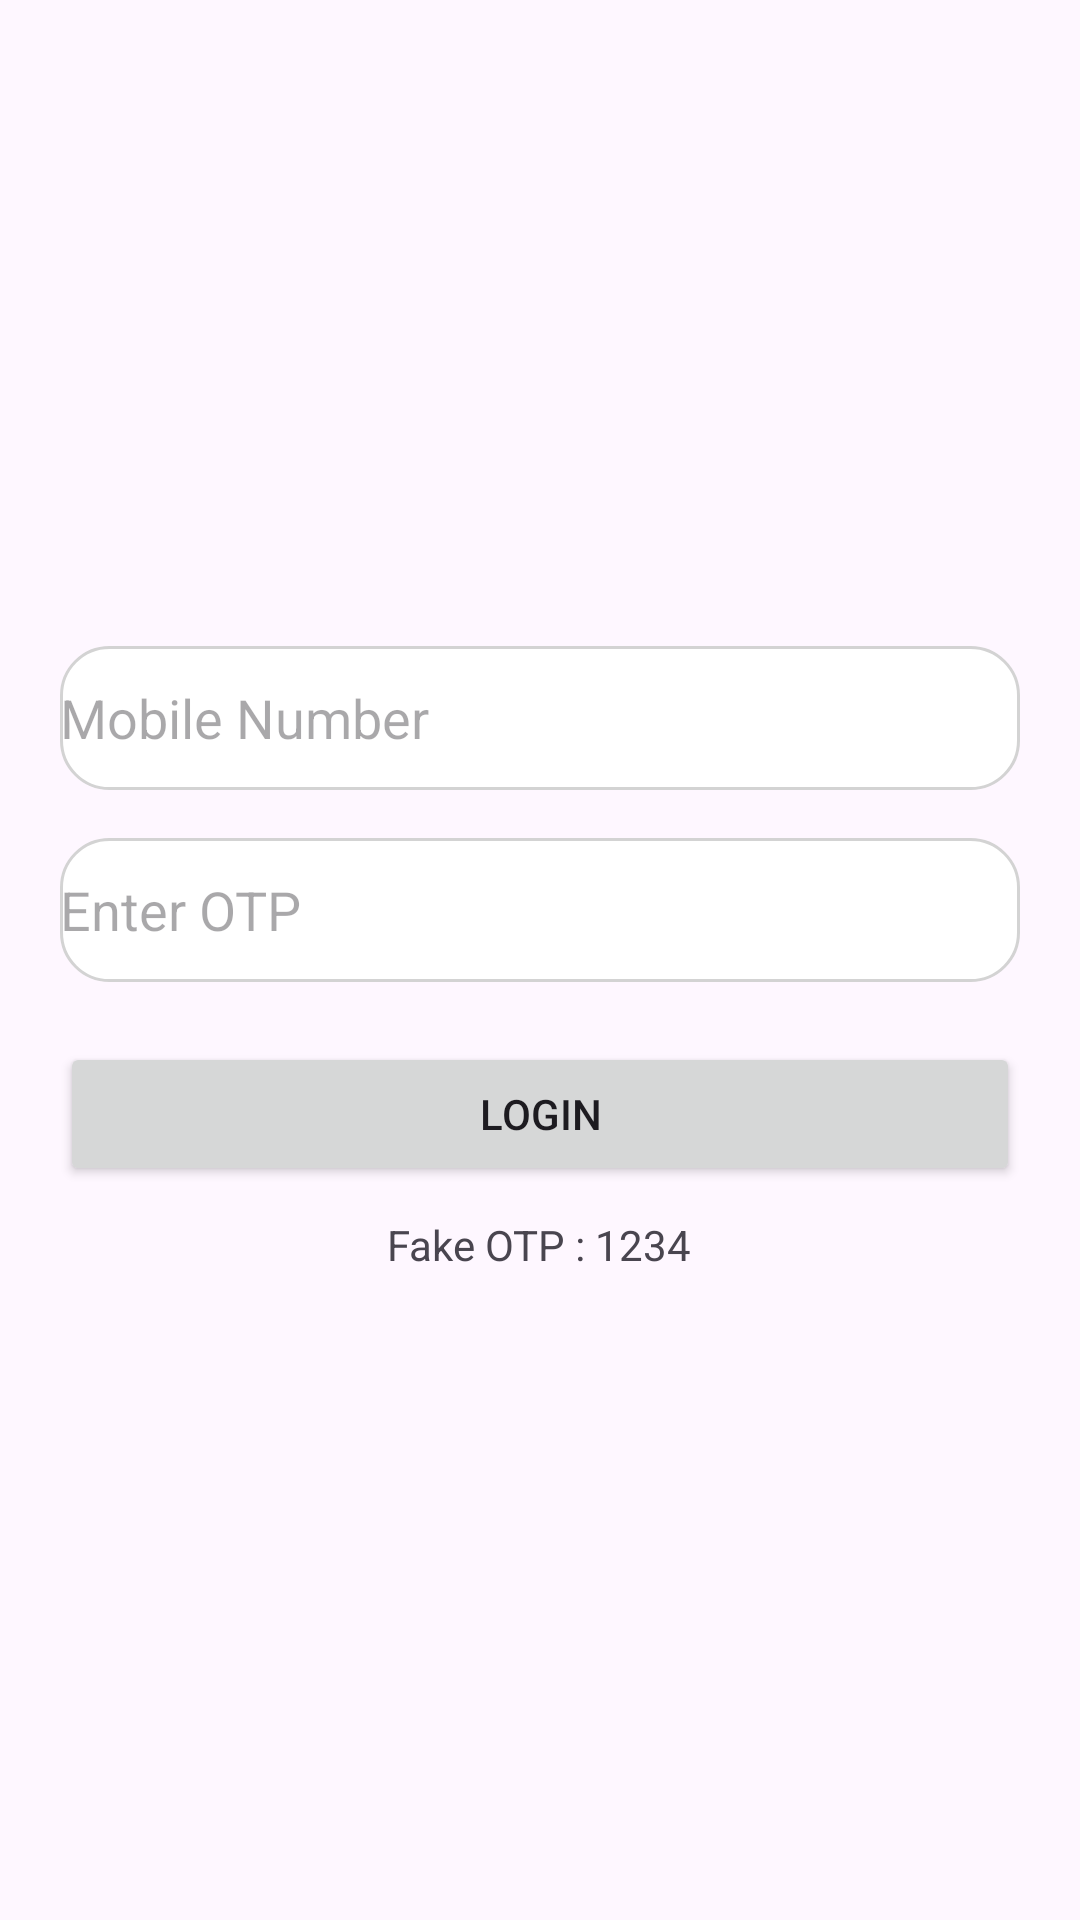

Write the Android layout XML for this screen, with the resource values it uses.
<!-- AndroidManifest.xml: application theme Theme.MINIGROCERYDELIVERYAPP -->
<!-- res/layout/activity_login.xml -->
<?xml version="1.0" encoding="utf-8"?>
<LinearLayout xmlns:android="http://schemas.android.com/apk/res/android"
    android:layout_width="match_parent"
    android:layout_height="match_parent"
    android:orientation="vertical"
    android:gravity="center"
    android:layout_margin="10dp"
    android:id="@+id/login"
    android:padding="20dp">

    <EditText
        android:id="@+id/etMobile"
        android:layout_width="match_parent"
        android:layout_height="wrap_content"
        android:hint="Mobile Number"
        android:background="@drawable/search_bg"
        android:inputType="phone"
        android:minHeight="48dp" />

    <EditText
        android:id="@+id/etOtp"
        android:layout_width="match_parent"
        android:layout_height="wrap_content"
        android:layout_marginTop="16dp"
        android:background="@drawable/search_bg"
        android:hint="Enter OTP"
        android:inputType="number"
        android:minHeight="48dp" />

    <Button
        android:id="@+id/btnLogin"
        android:layout_width="match_parent"
        android:layout_height="wrap_content"
        android:layout_marginTop="20dp"
        android:text="Login" />

    <TextView
        android:layout_width="wrap_content"
        android:layout_height="wrap_content"
        android:layout_marginTop="10dp"
        android:text="Fake OTP : 1234" />

</LinearLayout>
<!-- resources referenced by this layout -->
<resources>
  <!-- drawable search_bg (drawable) -->
  <?xml version="1.0" encoding="utf-8"?>
  <shape xmlns:android="http://schemas.android.com/apk/res/android">
  
      <solid android:color="#FFFFFF"/>
  
      <corners android:radius="16dp"/>
  
      <stroke
          android:width="1dp"
          android:color="#D3D3D3"/>
  
  </shape>
  <style name="Theme.MINIGROCERYDELIVERYAPP" parent="Base.Theme.MINIGROCERYDELIVERYAPP" />
  <style name="Base.Theme.MINIGROCERYDELIVERYAPP" parent="Theme.Material3.DayNight.NoActionBar">
          
          
      </style>
</resources>
